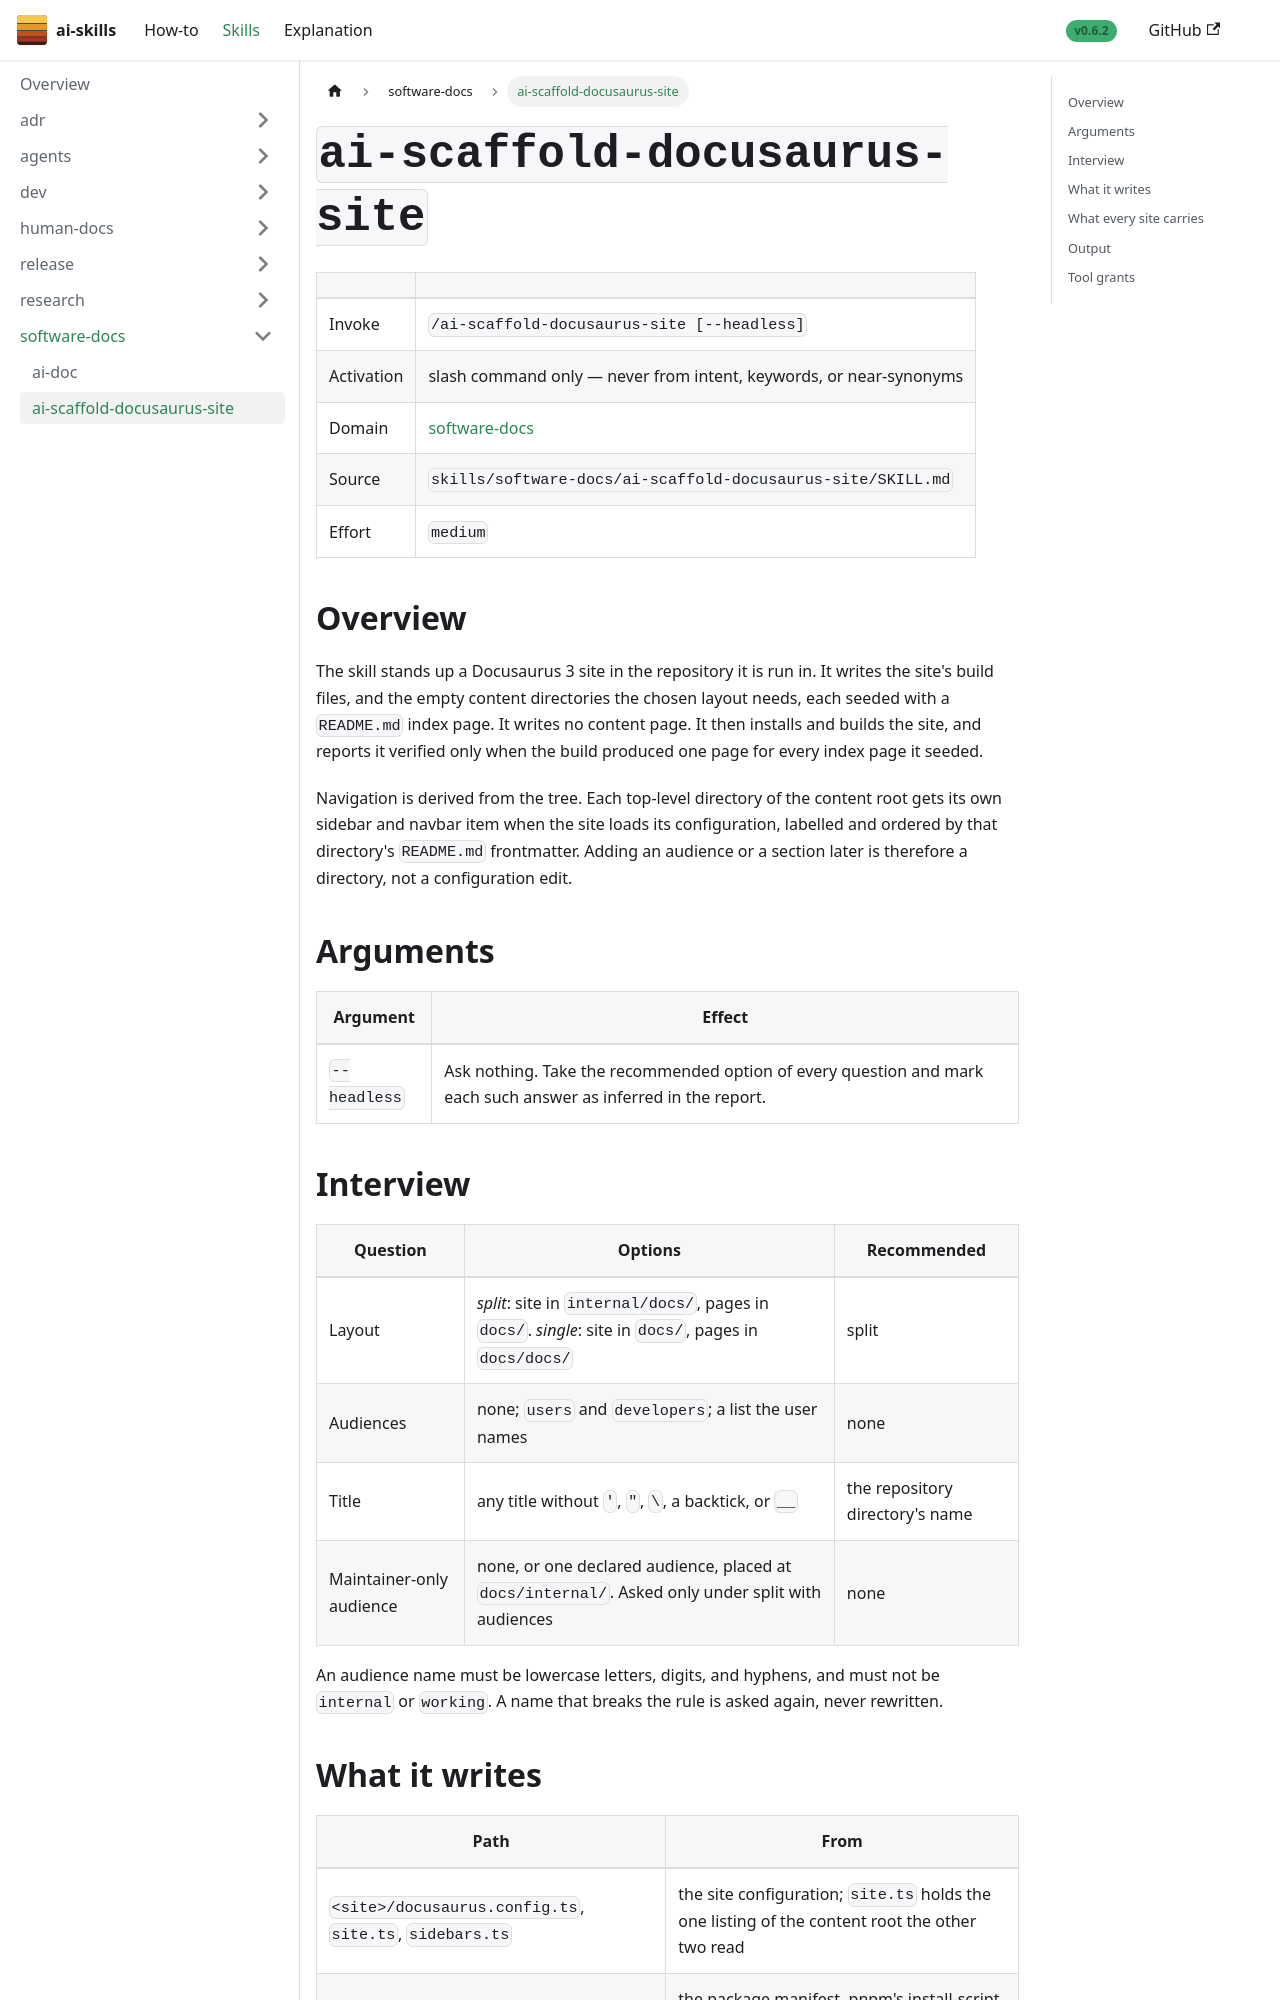

repository: aws-samples/sample-ai-skills · page: skills/software-docs/ai-scaffold-docusaurus-site/index.html · generator: docusaurus

---
title: "ai-scaffold-docusaurus-site"
sidebar_label: "ai-scaffold-docusaurus-site"
sidebar_position: 3
---

# `ai-scaffold-docusaurus-site`

| | |
|---|---|
| Invoke | `/ai-scaffold-docusaurus-site [--headless]` |
| Activation | slash command only — never from intent, keywords, or near-synonyms |
| Domain | [software-docs](../) |
| Source | `skills/software-docs/ai-scaffold-docusaurus-site/SKILL.md` |
| Effort | `medium` |

## Overview

The skill stands up a Docusaurus 3 site in the repository it is run in. It writes the site's build
files, and the empty content directories the chosen layout needs, each seeded with a `README.md`
index page. It writes no content page. It then installs and builds the site, and reports it verified
only when the build produced one page for every index page it seeded.

Navigation is derived from the tree. Each top-level directory of the content root gets its own
sidebar and navbar item when the site loads its configuration, labelled and ordered by that
directory's `README.md` frontmatter. Adding an audience or a section later is therefore a directory,
not a configuration edit.

## Arguments

| Argument | Effect |
|---|---|
| `--headless` | Ask nothing. Take the recommended option of every question and mark each such answer as inferred in the report. |

## Interview

| Question | Options | Recommended |
|---|---|---|
| Layout | *split*: site in `internal/docs/`, pages in `docs/`. *single*: site in `docs/`, pages in `docs/docs/` | split |
| Audiences | none; `users` and `developers`; a list the user names | none |
| Title | any title without `'`, `"`, `\`, a backtick, or `__` | the repository directory's name |
| Maintainer-only audience | none, or one declared audience, placed at `docs/internal/`. Asked only under split with audiences | none |

An audience name must be lowercase letters, digits, and hyphens, and must not be `internal` or
`working`. A name that breaks the rule is asked again, never rewritten.
